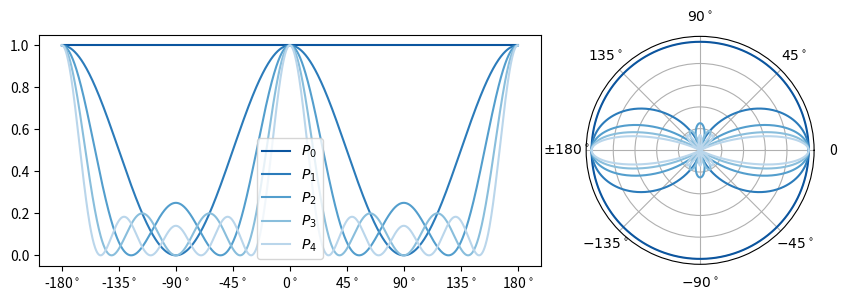

Python code for this plot:
from numpy.polynomial import Legendre
import numpy as np
import matplotlib.pyplot as plt

import seaborn as sns
import itertools

palette1 = itertools.cycle(sns.color_palette("Blues_r"))
palette2 = itertools.cycle(sns.color_palette("Blues_r"))

x = np.linspace(-1, 1, 1000)
y = np.linspace(-np.pi, np.pi, 1000)

f0 = Legendre((1, 0, 0))(np.cos(y))
f1 = Legendre((0, 1, 0))(np.cos(y))
f2 = Legendre((0, 0, 1))(np.cos(y))
f3 = Legendre((0, 0, 0, 1))(np.cos(y))
f4 = Legendre((0, 0, 0, 0, 1))(np.cos(y))

f = [f0, f1, f2, f3, f4]
F = []


for k in range(5):
    FF = f0*0
    for i in range(k+1):
        for j in range(k+1):
            FF += f[i]*f[j]
    F.append(FF)

# figure setup
fig = plt.figure(figsize = (10,3))
gs  = fig.add_gridspec(1, 3)
ax1 = fig.add_subplot(gs[0, 0:2])
ax2 = fig.add_subplot(gs[0, 2], projection='polar')
xT  = ax2.get_xticks()
xL  = ['0',r'$45^\circ$',r'$90^\circ$',r'$135^\circ$',
    r'$\pm180^\circ$',r'$-135^\circ$', r'$-90^\circ$', r'$-45^\circ$']

ax2.set_xticks(xT)
ax2.set_xticklabels(xL)

ax2.set_yticklabels([])

[ax1.plot(y, np.abs(f)**2, c = next(palette1), label = "$P_" + str(i) + "$") for f,i in zip(f, range(len(f)))]
[ax2.plot(y, np.abs(f)**2, c = next(palette2)) for f,i in zip(f, range(len(f)))]

xT  = ax1.get_xticks()
w = np.array([-180,-135,-90,-45,0,45,90,135,180])
xL = [str(xTT) + "$^\\circ$" for xTT in w]

ax1.set_xticks(w*2*np.pi/360)
ax1.set_xticklabels(xL)

#plt.subplots_adjust(right = 1, left = 1)

ax1.legend()

plt.savefig("legendre.pdf")
